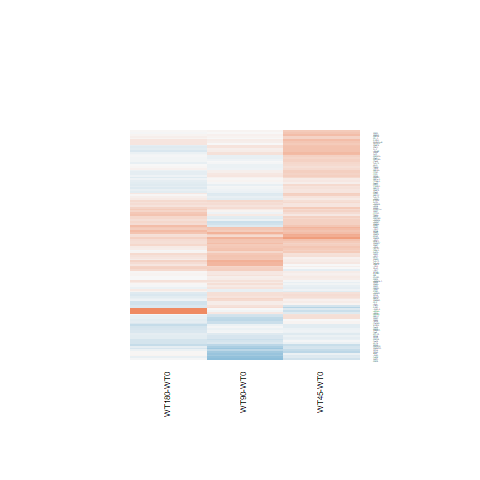

Data behind this chart, as committed beside it:
WT180-WT0.logFC, WT180-WT0.AveExpr, WT180-WT0.t, WT180-WT0.P.Value, WT180-WT0.adj.P.Val, WT180-WT0.B, WT45-WT0.logFC, WT45-WT0.AveExpr, WT45-WT0.t, WT45-WT0.P.Value, WT45-WT0.adj.P.Val, WT45-WT0.B, WT90-WT0.logFC, WT90-WT0.AveExpr, WT90-WT0.t, WT90-WT0.P.Value, WT90-WT0.adj.P.Val, WT90-WT0.B
-0.0234, 7.628, -0.1482, 0.8834, 0.9739, -6.929, 0.4563, 7.628, 2.882, 0.008161, 0.2072, -2.93, -0.009087, 7.628, -0.05757, 0.9546, 0.9846, -6.757
-0.07096, 3.569, -0.2815, 0.7807, 0.9501, -6.622, 0.5609, 3.569, 2.36, 0.02667, 0.2504, -3.826, 0.2059, 3.569, 0.8419, 0.4081, 0.6939, -6.156
-0.09894, 5.538, -0.5248, 0.6045, 0.895, -6.748, 0.2199, 5.538, 1.177, 0.2505, 0.5254, -5.839, -0.3793, 5.538, -1.991, 0.05792, 0.2925, -4.817
-0.1014, 7.109, -0.6809, 0.5024, 0.8548, -6.702, 0.1691, 7.109, 1.137, 0.2667, 0.54, -5.925, 0.3096, 7.109, 2.082, 0.04812, 0.2764, -4.713
-0.1682, 7.239, -1.117, 0.2749, 0.7232, -6.313, 0.2132, 7.239, 1.417, 0.1691, 0.4434, -5.583, 0.2323, 7.239, 1.544, 0.1356, 0.4214, -5.592
-0.05715, 5.848, -0.3753, 0.7107, 0.9254, -6.832, 0.06163, 5.848, 0.4057, 0.6886, 0.8426, -6.45, 0.2714, 5.848, 1.797, 0.08481, 0.3467, -5.176
0.207, 5.517, 0.9944, 0.3299, 0.7668, -6.392, 0.2157, 5.517, 1.035, 0.3108, 0.5813, -5.984, 0.4679, 5.517, 2.265, 0.03274, 0.2388, -4.333
-0.03552, 5.459, -0.2107, 0.8349, 0.9618, -6.862, 0.3128, 5.459, 1.875, 0.07286, 0.3296, -4.851, -0.1, 5.459, -0.5919, 0.5594, 0.7941, -6.523
0.3334, 4.751, 1.457, 0.158, 0.6108, -5.79, 0.4087, 4.751, 1.79, 0.08593, 0.3505, -4.939, 0.238, 4.751, 1.036, 0.3106, 0.6133, -6.114
-0.1639, 4.661, -1.181, 0.2489, 0.7031, -6.121, 0.2781, 4.661, 2.051, 0.05125, 0.2982, -4.502, 0.06782, 4.661, 0.4958, 0.6245, 0.8325, -6.527
0.2854, 5.037, 1.619, 0.1184, 0.5611, -5.583, 0.3445, 5.037, 1.956, 0.06203, 0.3153, -4.687, -0.1472, 5.037, -0.8187, 0.4209, 0.7026, -6.325
0.2069, 5.213, 1.064, 0.298, 0.7421, -6.295, 0.6785, 5.213, 3.544, 0.001634, 0.1673, -1.38, 0.3794, 5.213, 1.964, 0.06108, 0.2988, -4.856
0.06178, 6.095, 0.4297, 0.6712, 0.9139, -6.821, 0.2624, 6.095, 1.832, 0.07931, 0.3401, -4.945, -0.06705, 6.095, -0.465, 0.6461, 0.8422, -6.621
-0.1208, 5.407, -0.6327, 0.5329, 0.8677, -6.683, -0.1647, 5.407, -0.8603, 0.3981, 0.65, -6.141, -0.1704, 5.407, -0.8915, 0.3814, 0.6736, -6.303
-0.1327, 6.125, -0.9375, 0.3577, 0.7848, -6.471, 0.07206, 6.125, 0.5111, 0.6139, 0.8001, -6.414, -0.0128, 6.125, -0.09069, 0.9285, 0.9761, -6.733
0.5425, 6.796, 2.276, 0.03195, 0.335, -4.517, 0.479, 6.796, 2.008, 0.05588, 0.3062, -4.661, 0.3845, 6.796, 1.612, 0.12, 0.4013, -5.487
0.09172, 8.934, 0.5151, 0.6111, 0.8964, -6.787, 0.1783, 8.934, 1.001, 0.3268, 0.594, -6.049, -0.1045, 8.934, -0.5881, 0.5619, 0.7963, -6.567
0.3849, 7.392, 1.787, 0.08644, 0.4995, -5.394, 0.5178, 7.392, 2.403, 0.02427, 0.2446, -3.929, 0.4533, 7.392, 2.104, 0.04597, 0.2708, -4.673
0.4149, 7.613, 2.709, 0.0122, 0.2162, -3.637, 0.273, 7.613, 1.784, 0.0869, 0.3512, -5.042, 0.115, 7.613, 0.7522, 0.4592, 0.7293, -6.472
0.2157, 5.023, 1.407, 0.1721, 0.6273, -5.877, 0.4064, 5.023, 2.669, 0.01336, 0.2268, -3.322, 0.4444, 5.023, 2.928, 0.007316, 0.1436, -2.932
0.1321, 6.957, 0.7683, 0.4497, 0.835, -6.638, -0.06165, 6.957, -0.3576, 0.7237, 0.8637, -6.498, -0.09766, 6.957, -0.5665, 0.5763, 0.8042, -6.591
0.4752, 7.417, 1.937, 0.06444, 0.4513, -5.142, 0.5011, 7.417, 2.043, 0.05208, 0.299, -4.604, 0.6181, 7.417, 2.517, 0.01884, 0.2037, -3.871
-0.1356, 6.877, -0.9286, 0.3622, 0.7875, -6.5, 0.004125, 6.877, 0.02828, 0.9777, 0.9899, -6.564, -0.4043, 6.877, -2.759, 0.01087, 0.1671, -3.359
-0.1164, 8.938, -0.6143, 0.5448, 0.8727, -6.729, -0.234, 8.938, -1.236, 0.2283, 0.5047, -5.795, -0.5178, 8.938, -2.741, 0.01133, 0.1701, -3.39
-0.05001, 8.047, -0.2571, 0.7992, 0.9537, -6.903, 0.5365, 8.047, 2.746, 0.0112, 0.2198, -3.219, 0.2031, 8.047, 1.042, 0.3078, 0.6126, -6.208
0.1975, 5.915, 1.216, 0.2357, 0.692, -6.173, 0.2633, 5.915, 1.622, 0.1177, 0.3872, -5.268, 0.2264, 5.915, 1.395, 0.1757, 0.4759, -5.772
-0.1225, 8.953, -0.7995, 0.4318, 0.8262, -6.599, 0.3217, 8.953, 2.092, 0.04709, 0.2902, -4.498, 0.1353, 8.953, 0.881, 0.387, 0.6773, -6.348
0.352, 5.329, 1.772, 0.08893, 0.5043, -5.352, 0.7935, 5.329, 4.049, 0.0004589, 0.1042, -0.1773, 0.5928, 5.329, 3.01, 0.006015, 0.1333, -2.761
0.3047, 3.967, 1.914, 0.06752, 0.4564, -4.998, 0.317, 3.967, 1.987, 0.05829, 0.3096, -4.529, 0.04472, 3.967, 0.2746, 0.7859, 0.9128, -6.507
-0.255, 3.919, -1.344, 0.1915, 0.6464, -5.833, 0.1005, 3.919, 0.5458, 0.5902, 0.7855, -6.235, 0.1095, 3.919, 0.597, 0.556, 0.7914, -6.398
-0.1365, 7.576, -0.7178, 0.4798, 0.8448, -6.678, 0.4837, 7.576, 2.534, 0.01815, 0.2361, -3.664, 0.07812, 7.576, 0.4104, 0.6851, 0.8616, -6.672
0.004178, 8.395, 0.03002, 0.9763, 0.9933, -6.93, 0.2679, 8.395, 1.921, 0.06652, 0.321, -4.804, -0.07352, 8.395, -0.5286, 0.6019, 0.8191, -6.607
0.2436, 5.838, 1.153, 0.2602, 0.71, -6.241, 0.3482, 5.838, 1.651, 0.1117, 0.3802, -5.221, -0.2682, 5.838, -1.25, 0.2231, 0.5274, -5.934
-0.1282, 8.542, -0.895, 0.3796, 0.7975, -6.523, 0.141, 8.542, 0.982, 0.3358, 0.6014, -6.071, 0.04567, 8.542, 0.3183, 0.753, 0.8955, -6.694
0.286, 5.197, 1.617, 0.1189, 0.5617, -5.593, 0.3584, 5.197, 2.03, 0.0535, 0.3013, -4.566, 0.4047, 5.197, 2.299, 0.03045, 0.2312, -4.247
0.03193, 6.457, 0.2163, 0.8305, 0.9612, -6.903, 0.3281, 6.457, 2.232, 0.03513, 0.27, -4.251, 0.006325, 6.457, 0.04284, 0.9662, 0.9887, -6.744
-0.04827, 6.765, -0.2478, 0.8064, 0.9561, -6.902, 0.3513, 6.765, 1.811, 0.08258, 0.3448, -4.996, -0.06024, 6.765, -0.3092, 0.7598, 0.899, -6.703
-0.1975, 6.267, -1.286, 0.2105, 0.6683, -6.093, 0.2426, 6.267, 1.593, 0.1241, 0.3936, -5.322, 0.2218, 6.267, 1.457, 0.158, 0.4512, -5.7
-0.1581, 7.581, -0.9642, 0.3445, 0.7751, -6.47, 0.2641, 7.581, 1.606, 0.1211, 0.3902, -5.314, -0.1043, 7.581, -0.6357, 0.531, 0.7751, -6.553
-0.1195, 6.781, -1.122, 0.2731, 0.7222, -6.302, 0.19, 6.781, 1.789, 0.08615, 0.3507, -5.032, -0.01806, 6.781, -0.1698, 0.8666, 0.9505, -6.739
-0.1585, 5.456, -0.9097, 0.372, 0.7935, -6.458, 0.4821, 5.456, 2.824, 0.009342, 0.212, -3.023, 0.1848, 5.456, 1.074, 0.2934, 0.5986, -6.131
0.09831, 4.763, 0.5903, 0.5605, 0.878, -6.657, 0.1041, 4.763, 0.6243, 0.5383, 0.7529, -6.265, 0.4373, 4.763, 2.67, 0.01333, 0.1772, -3.475
-0.3451, 6.518, -2.455, 0.02162, 0.2846, -4.152, -0.1395, 6.518, -0.9955, 0.3293, 0.5959, -6.06, -0.07232, 6.518, -0.5172, 0.6097, 0.8248, -6.612
-0.1262, 5.243, -0.7703, 0.4486, 0.8343, -6.576, 0.03122, 5.243, 0.1916, 0.8497, 0.9331, -6.491, -0.3147, 5.243, -1.906, 0.06862, 0.3157, -4.955
0.2633, 6.043, 1.196, 0.2431, 0.6989, -6.198, 0.1947, 6.043, 0.8831, 0.3859, 0.642, -6.148, 0.4375, 6.043, 1.996, 0.05733, 0.2911, -4.845
1.164, 0.8759, 3.292, 0.003045, 0.08957, -1.747, -0.3117, 0.8759, -0.6946, 0.4939, 0.7219, -5.389, -0.04169, 0.8759, -0.09802, 0.9227, 0.9739, -5.822
1.27, 5.793, 5.299, 1.89552131912128e-05, 0.001954, 2.653, -0.1747, 5.793, -0.702, 0.4894, 0.7184, -6.258, 0.001901, 5.793, 0.007706, 0.9939, 0.9975, -6.705
1.15, 6.256, 6.996, 2.9501939372593e-07, 7.49456911764701e-05, 6.776, -0.1527, 6.256, -0.907, 0.3733, 0.6328, -6.119, 0.1486, 6.256, 0.8907, 0.3818, 0.6736, -6.331
0.2236, 7.149, 1.098, 0.2832, 0.7301, -6.334, 0.3272, 7.149, 1.607, 0.1211, 0.3902, -5.316, 0.5046, 7.149, 2.478, 0.02058, 0.2067, -3.952
0.03402, 9.092, 0.2178, 0.8294, 0.9612, -6.898, 0.4003, 9.092, 2.554, 0.01734, 0.2358, -3.606, 0.2902, 9.092, 1.853, 0.07614, 0.3309, -5.091
0.08268, 6.018, 0.5566, 0.5829, 0.8887, -6.755, 0.3185, 6.018, 2.153, 0.04144, 0.2809, -4.384, 0.0414, 6.018, 0.2785, 0.783, 0.9108, -6.691
-0.1132, 6.667, -0.7586, 0.4554, 0.8366, -6.637, 0.3773, 6.667, 2.545, 0.01772, 0.2361, -3.641, 0.08669, 6.667, 0.5829, 0.5654, 0.7981, -6.578
-0.07821, 5.336, -0.531, 0.6003, 0.8941, -6.733, 0.3663, 5.336, 2.523, 0.01859, 0.238, -3.646, 0.0773, 5.336, 0.5281, 0.6022, 0.8191, -6.56
0.2626, 6.553, 1.006, 0.3242, 0.7623, -6.42, -0.1221, 6.553, -0.4647, 0.6463, 0.8196, -6.442, 0.3667, 6.553, 1.407, 0.1721, 0.4717, -5.774
0.4186, 4.822, 2.209, 0.03687, 0.3586, -4.567, 0.2394, 4.822, 1.251, 0.2229, 0.4999, -5.701, -0.06695, 4.822, -0.3449, 0.7331, 0.8852, -6.588
0.4356, 6.726, 1.949, 0.06298, 0.4479, -5.116, 0.5999, 6.726, 2.687, 0.01284, 0.2253, -3.346, 0.4704, 6.726, 2.105, 0.04582, 0.2707, -4.665
0.05086, 3.087, 0.2858, 0.7774, 0.9492, -6.553, 0.0519, 3.087, 0.2906, 0.7738, 0.8943, -6.181, 0.1513, 3.087, 0.8613, 0.3975, 0.6851, -6.057
0.2676, 6.725, 1.793, 0.08555, 0.498, -5.379, 0.2257, 6.725, 1.511, 0.1438, 0.4153, -5.448, 0.2763, 6.725, 1.851, 0.0764, 0.3312, -5.108
0.01139, 5.43, 0.07264, 0.9427, 0.9854, -6.886, 0.2293, 5.43, 1.471, 0.1541, 0.4266, -5.467, -0.08916, 5.43, -0.5667, 0.5761, 0.8042, -6.54
-0.2097, 7.575, -1.187, 0.2468, 0.7022, -6.235, -0.2365, 7.575, -1.338, 0.1932, 0.4691, -5.686, 0.2139, 7.575, 1.208, 0.2389, 0.5433, -6.03
... 69 more rows
